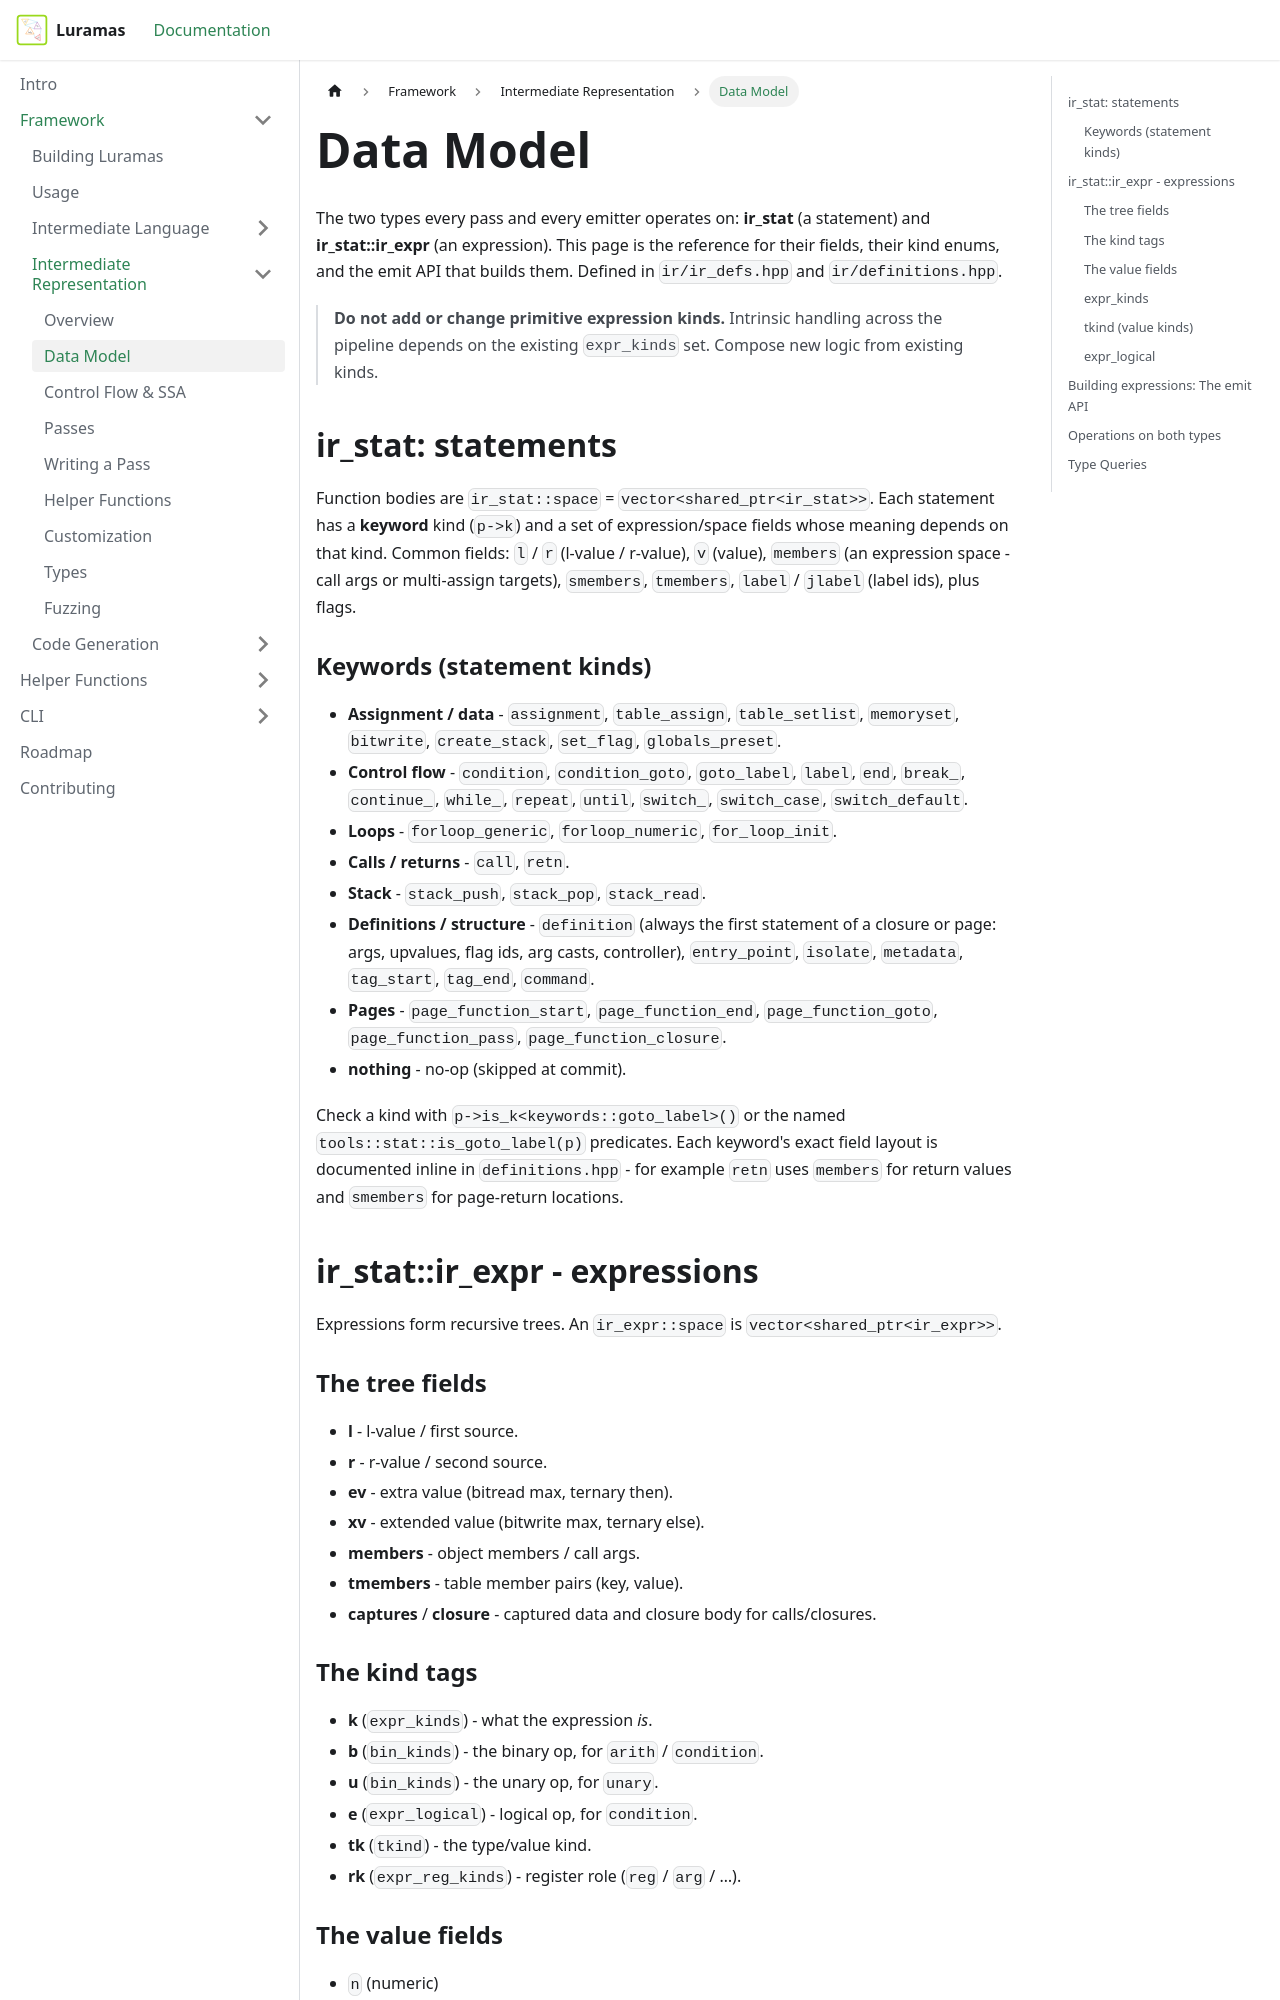

repository: Pidova/Luramas-Docs · page: docs/Framework/Intermediate-Representation/data-model.html · generator: docusaurus

---
id: data-model
title: Data Model
sidebar_position: 1
---

# Data Model

The two types every pass and every emitter operates on: **ir_stat** (a statement) and **ir_stat::ir_expr** (an expression). 
This page is the reference for their fields, their kind enums, and the emit API that builds them. Defined in `ir/ir_defs.hpp` and `ir/definitions.hpp`.

> **Do not add or change primitive expression kinds.** Intrinsic handling across the pipeline depends on the existing `expr_kinds` set. Compose new logic from existing kinds.

## ir_stat: statements

Function bodies are `ir_stat::space` = `vector<shared_ptr<ir_stat>>`. 
Each statement has a **keyword** kind (`p->k`) and a set of expression/space fields whose meaning depends on that kind. 
Common fields: `l` / `r` (l-value / r-value), `v` (value), `members` (an expression space - call args or multi-assign targets), `smembers`, `tmembers`, `label` / `jlabel` (label ids), plus flags.

### Keywords (statement kinds)

* **Assignment / data** - `assignment`, `table_assign`, `table_setlist`, `memoryset`, `bitwrite`, `create_stack`, `set_flag`, `globals_preset`.
* **Control flow** - `condition`, `condition_goto`, `goto_label`, `label`, `end`, `break_`, `continue_`, `while_`, `repeat`, `until`, `switch_`, `switch_case`, `switch_default`.
* **Loops** - `forloop_generic`, `forloop_numeric`, `for_loop_init`.
* **Calls / returns** - `call`, `retn`.
* **Stack** - `stack_push`, `stack_pop`, `stack_read`.
* **Definitions / structure** - `definition` (always the first statement of a closure or page: args, upvalues, flag ids, arg casts, controller), `entry_point`, `isolate`, `metadata`, `tag_start`, `tag_end`, `command`.
* **Pages** - `page_function_start`, `page_function_end`, `page_function_goto`, `page_function_pass`, `page_function_closure`.
* **nothing** - no-op (skipped at commit).

Check a kind with `p->is_k<keywords::goto_label>()` or the named `tools::stat::is_goto_label(p)` predicates. Each keyword's exact field layout is documented inline in `definitions.hpp` - for example `retn` uses `members` for return values and `smembers` for page-return locations.

## ir_stat::ir_expr - expressions

Expressions form recursive trees. An `ir_expr::space` is `vector<shared_ptr<ir_expr>>`.

### The tree fields

* **l** - l-value / first source.
* **r** - r-value / second source.
* **ev** - extra value (bitread max, ternary then).
* **xv** - extended value (bitwrite max, ternary else).
* **members** - object members / call args.
* **tmembers** - table member pairs (key, value).
* **captures** / **closure** - captured data and closure body for calls/closures.
